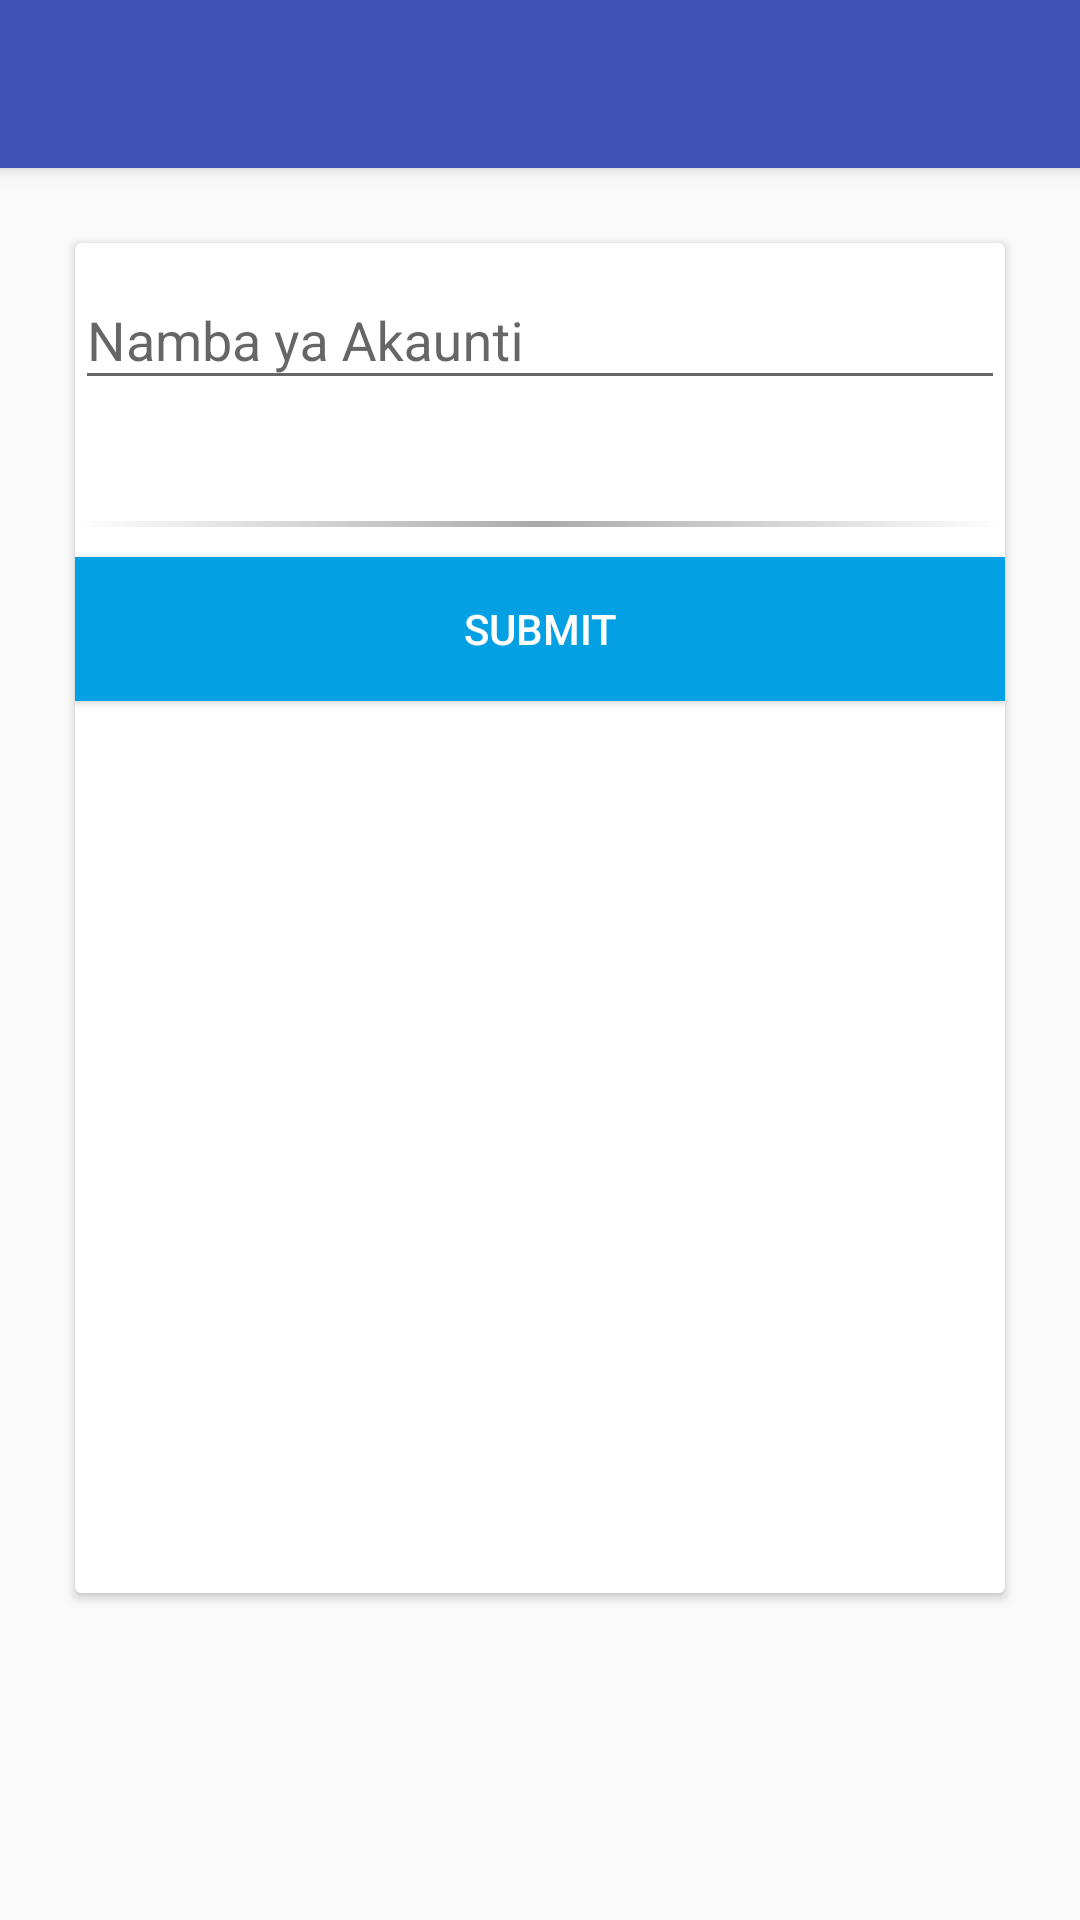

Write the Android layout XML for this screen, with the resource values it uses.
<!-- AndroidManifest.xml: application theme AppTheme -->
<!-- res/layout/activity_balance_inquiry.xml -->
<?xml version="1.0" encoding="utf-8"?>


<android.support.design.widget.CoordinatorLayout xmlns:android="http://schemas.android.com/apk/res/android"
    xmlns:app="http://schemas.android.com/apk/res-auto"
    android:layout_width="match_parent"
    android:layout_height="match_parent"
    android:id="@+id/codLayout"
    xmlns:card_view="http://schemas.android.com/tools">
    <android.support.design.widget.AppBarLayout
        android:layout_width="match_parent"
        android:layout_height="wrap_content"
        android:theme="@style/ThemeOverlay.AppCompat.Dark.ActionBar">

        <android.support.v7.widget.Toolbar
            android:id="@+id/toolbarbal"
            android:layout_width="match_parent"
            android:layout_height="?attr/actionBarSize"
            android:background="?attr/colorPrimary"
            app:layout_scrollFlags="scroll|enterAlways"
            app:popupTheme="@style/ThemeOverlay.AppCompat.Light" />
    </android.support.design.widget.AppBarLayout>


    <LinearLayout
        android:layout_width="fill_parent"
        android:layout_height="match_parent"
        android:layout_marginTop="?attr/actionBarSize"
        android:orientation="vertical"
        android:paddingLeft="20dp"
        android:paddingRight="20dp"
        android:paddingTop="20dp">

        <android.support.v7.widget.CardView
            android:id="@+id/card_view"
            android:layout_width="fill_parent"
            android:layout_height="450dp"
            android:layout_gravity="center"
            android:layout_margin="5dp"
            card_view:cardCornerRadius="2dp"
            card_view:cardElevation="20dp"
            card_view:contentPadding="10dp">

            <LinearLayout
                android:layout_width="match_parent"
                android:layout_height="match_parent"
                android:orientation="vertical">


                <android.support.design.widget.TextInputLayout
                    android:id="@+id/accounts"
                    android:layout_width="match_parent"
                    android:layout_height="wrap_content"
                    app:errorEnabled="true">

                    <EditText
                        android:id="@+id/accountNumber"
                        android:layout_width="match_parent"
                        android:layout_height="wrap_content"
                        android:hint="@string/account_number"
                        android:inputType="number" />
                </android.support.design.widget.TextInputLayout>

                <View
                    android:id="@+id/view"
                    android:layout_width="match_parent"
                    android:layout_height="2dp"
                    android:layout_marginTop="20dp"
                    android:background="@drawable/gradient" />

                <android.support.v7.widget.AppCompatButton
                    android:id="@+id/submit_request"
                    android:layout_width="match_parent"
                    android:layout_height="wrap_content"
                    android:layout_below="@+id/view"
                    android:layout_marginTop="10dp"
                    android:background="#03A0E3"
                    android:text="Submit"
                    android:textColor="#fff"
                    android:visibility="visible" />

                <ProgressBar
                    style="@style/Widget.AppCompat.ProgressBar.Horizontal"
                    android:layout_width="match_parent"
                    android:id="@+id/progress_update"
                    android:layout_height="wrap_content"
                    android:indeterminate="true"
                    android:visibility="gone"/>
            </LinearLayout>


        </android.support.v7.widget.CardView>
    </LinearLayout>

</android.support.design.widget.CoordinatorLayout>
<!-- resources referenced by this layout -->
<resources>
  <!-- drawable gradient (drawable) -->
  <?xml version="1.0" encoding="utf-8"?>
  
  <shape
      xmlns:android="http://schemas.android.com/apk/res/android"
      android:shape="rectangle">
      <gradient
          android:angle="0"
          android:startColor="#fff"
          android:endColor="#fff"
          android:centerColor="@android:color/darker_gray" />
  </shape>
  <string name="account_number">Namba ya Akaunti</string>
  <style name="AppTheme" parent="Theme.AppCompat.Light.NoActionBar">
          
          <item name="colorPrimary">@color/colorPrimary</item>
          <item name="colorPrimaryDark">@color/colorPrimaryDark</item>
          <item name="colorAccent">@color/colorAccent</item>
      </style>
  <color name="colorPrimary">#3F51B5</color>
  <color name="colorPrimaryDark">#303F9F</color>
  <color name="colorAccent">#FF4081</color>
</resources>
